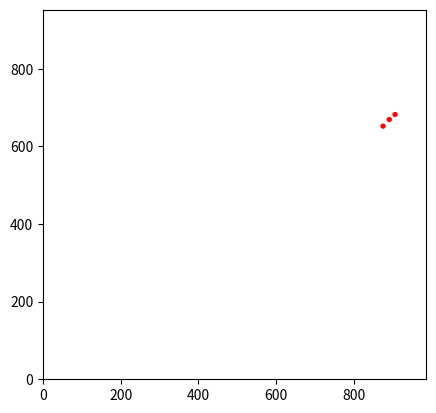

Write the Python code that produced this figure.
import matplotlib.patches
import matplotlib.pyplot
import math


############################################
# Extraction des données - Parsing         #
############################################

# TODO : Changer l'adresse du fichier en chemin relatif
def data():
    """
    # Retourne 4 listes : noms des stations, sommet 1, sommet 2, temps entre sommet 1 et 2
    """
    list_station = []
    vertex_1 = []
    vertex_2 = []
    time = []
    with open(r"C:\Users\kekel\Documents\Efrei\Maths pour l'info\metro.txt", "r") as file:
        for line in file:
            if "V " in line and "num_sommet" not in line:
                line_vertex = line.split()
                list_station += [line_vertex[2]]
            elif "E " in line and "num_sommet1" not in line:
                line_edge = line.split()
                vertex_1 += [int(line_edge[1])]
                vertex_2 += [int(line_edge[2])]
                time += [int(line_edge[3])]

    return list_station, vertex_1, vertex_2, time


############################################
# Représentation des données - Abstraction #
############################################


class Vertex:
    """
    Représente le sommet d'un graphe. Peut avoir un parent, ou "représentant", nommé root.
    Rank représente l'étage dans l'arbre, pour l'algorithme de Kruskal.
    """
    _unnamed_count = 0  # Compte le nombre d'objets non nommés, afin de leur donner un nom par défaut

    def __init__(self, name=None):
        self.name = Vertex._unnamed_count if name is None else name
        if name is None:
            Vertex._unnamed_count += 1
        self.root = None
        self.rank = 0


class Graph:
    """
    Objet qui représente un graphe orienté, avec des méthodes utilitaires pour réaliser l'algorithme de Kruskal
    """

    def __init__(self, vertices):
        """
        :param vertices: Iterable[Vertex]
        """
        # Arêtes du graphe sous la forme : {pt_de_depart: {pt_darrive: poids}}
        self.edges = {
            vertex.name: dict() for vertex in vertices
        }

    def add_edge(self, origin, dest, weight):
        """
        Ajoute une arête au graphe
        :param origin: Vertex
        :param dest: Vertex
        :param weight: float
        """
        if origin.name not in self.edges.keys() or dest.name not in self.edges.keys():
            raise AttributeError(f"({origin.name} ; {dest.name}) n'est pas une paire de sommets valide.")

        self.edges[origin.name][dest.name] = weight


    def modelisation_graph(self):
        return self.edges
    

    def find(self, vertex):
        """
        Trouve la racine d'un ensemble de points
        :param vertex : Vertex
        :return: Vertex (root)
        """
        if vertex.root is None:
            return vertex
        return self.find(vertex.root)

    def union(self, x, y):
        """
        Rassemble les arbres de x et de y
        :param x: Vertex
        :param y: Vertex
        """
        xroot = self.find(x)
        yroot = self.find(y)

        if xroot == yroot:
            if x.rank < y.rank:
                x.root = y.root
            else:
                y.root = x.root
                if x.rank == y.rank:
                    x.rank += 1


class NonOrientedGraph(Graph):
    """
    Représente un graphe non orienté.
    Hérite de Graph (graphe orienté), mais chaque arête ajoutée l'est dans les deux sens.
    """

    def add_edge(self, origin, dest, weight):
        """
        Ajoute une arête au graphe. Chaque arête est ajoutée dans les deux sens
        :param origin: Vertex
        :param dest: Vertex
        :param weight: float
        """
        super().add_edge(origin, dest, weight)
        super().add_edge(dest, origin, weight)


############################################
# Lien données -> interface graphique      #
############################################

# TODO : Doc
class Stop(Vertex):
    """
    Représente un arrêt de métro, i.e. un sommet du graphe, qui peut être représenté sur la carte comme un point rouge,
    et cliqué.
    """

    def __init__(self, x, y, name=None):
        """
        :param x: float - position horizontale, en px, sur l'image
        :param y: float - position verticale, en px, sur l'image
        :param name: str | None - nom de l'arrêt. Un id est donné par défaut, si aucun nom n'est donné
        """
        super().__init__(name)
        self.x, self.y = x, y
        self.artist = None

    def draw(self, canvas: matplotlib.pyplot.Axes, radius=1):
        """
        Dessine l'arrêt sur la carte
        :param canvas: matplotlib.pyplot.Axes - Objet graphique sur lequel dessiner l'arrêt
        :param radius: float - rayon, en px, du cercle représentant l'arrêt
        """
        canvas.add_artist(matplotlib.patches.Circle((self.x, self.y), radius, color='red'))

    def collide_with(self, x, y, radius=1):
        """
        Pour tester si l'arrêt a été cliqué
        :param x: float - position, en px, de l'évenement
        :param y: float - position, en px, de l'évenement
        :param radius: float - rayon d'action, en px, de l'arrêt
        """
        return self.x - radius < x < self.x + radius and self.y - radius < y < self.y + radius


############################################
# Algorithmes                              #
############################################
# TODO : Kruskal


# TODO: Dijskra: Renommage variables; Adaptation types de données ; Encapsulation
def argmin_dict(dist):
    min_ = math.inf
    argmin = "inf"
    for i in dist:
        if dist[i] <= min_:
            min_ = dist[i]
            argmin = i
    return argmin


def dijkstra(graph, summits):
    vertices = list(graph.keys())
    dist = {}
    pred = {}
    for i in vertices:
        dist[i] = math.inf
        pred[i] = None

    dist[summits] = 0
    vertices_copy = vertices

    while vertices_copy:
        dist_f = {}
        for i in vertices_copy:
            dist_f[i] = dist[i]

        u = argmin_dict(dist_f)
        del vertices_copy[vertices_copy.index(u)]

        set1 = set(vertices_copy)
        set2 = set(list(graph[u].keys()))
        intersect = list(set1 & set2)

        for i in intersect:
            if dist[i] > dist[u] + graph[u][i]:
                dist[i] = dist[u] + graph[u][i]
                pred[i] = u

        del dist_f[u]
    return dist, pred


def shortest_path(summits, target_vertex, pred):
    arrive = pred[target_vertex]
    path = [arrive, target_vertex]
    while arrive != summits:
        arrive = pred[arrive]
        path = [arrive] + path
    return path


############################################
# Interface graphique                      #
############################################


############################################
# Point de départ & Tests                  #
############################################
if __name__ == '__main__':
    ax: matplotlib.pyplot.Axes = matplotlib.pyplot.gca()
    matplotlib.pyplot.axis((0, 987, 0, 952))
    ax.set_aspect('equal')

    stops = [
        Stop(x, y)
        for x, y in ((907, 682),
                     (892, 669),
                     (876, 652))
    ]
    g = NonOrientedGraph(stops)

    for v in stops:
        v.draw(ax, 5)

    matplotlib.pyplot.show()
